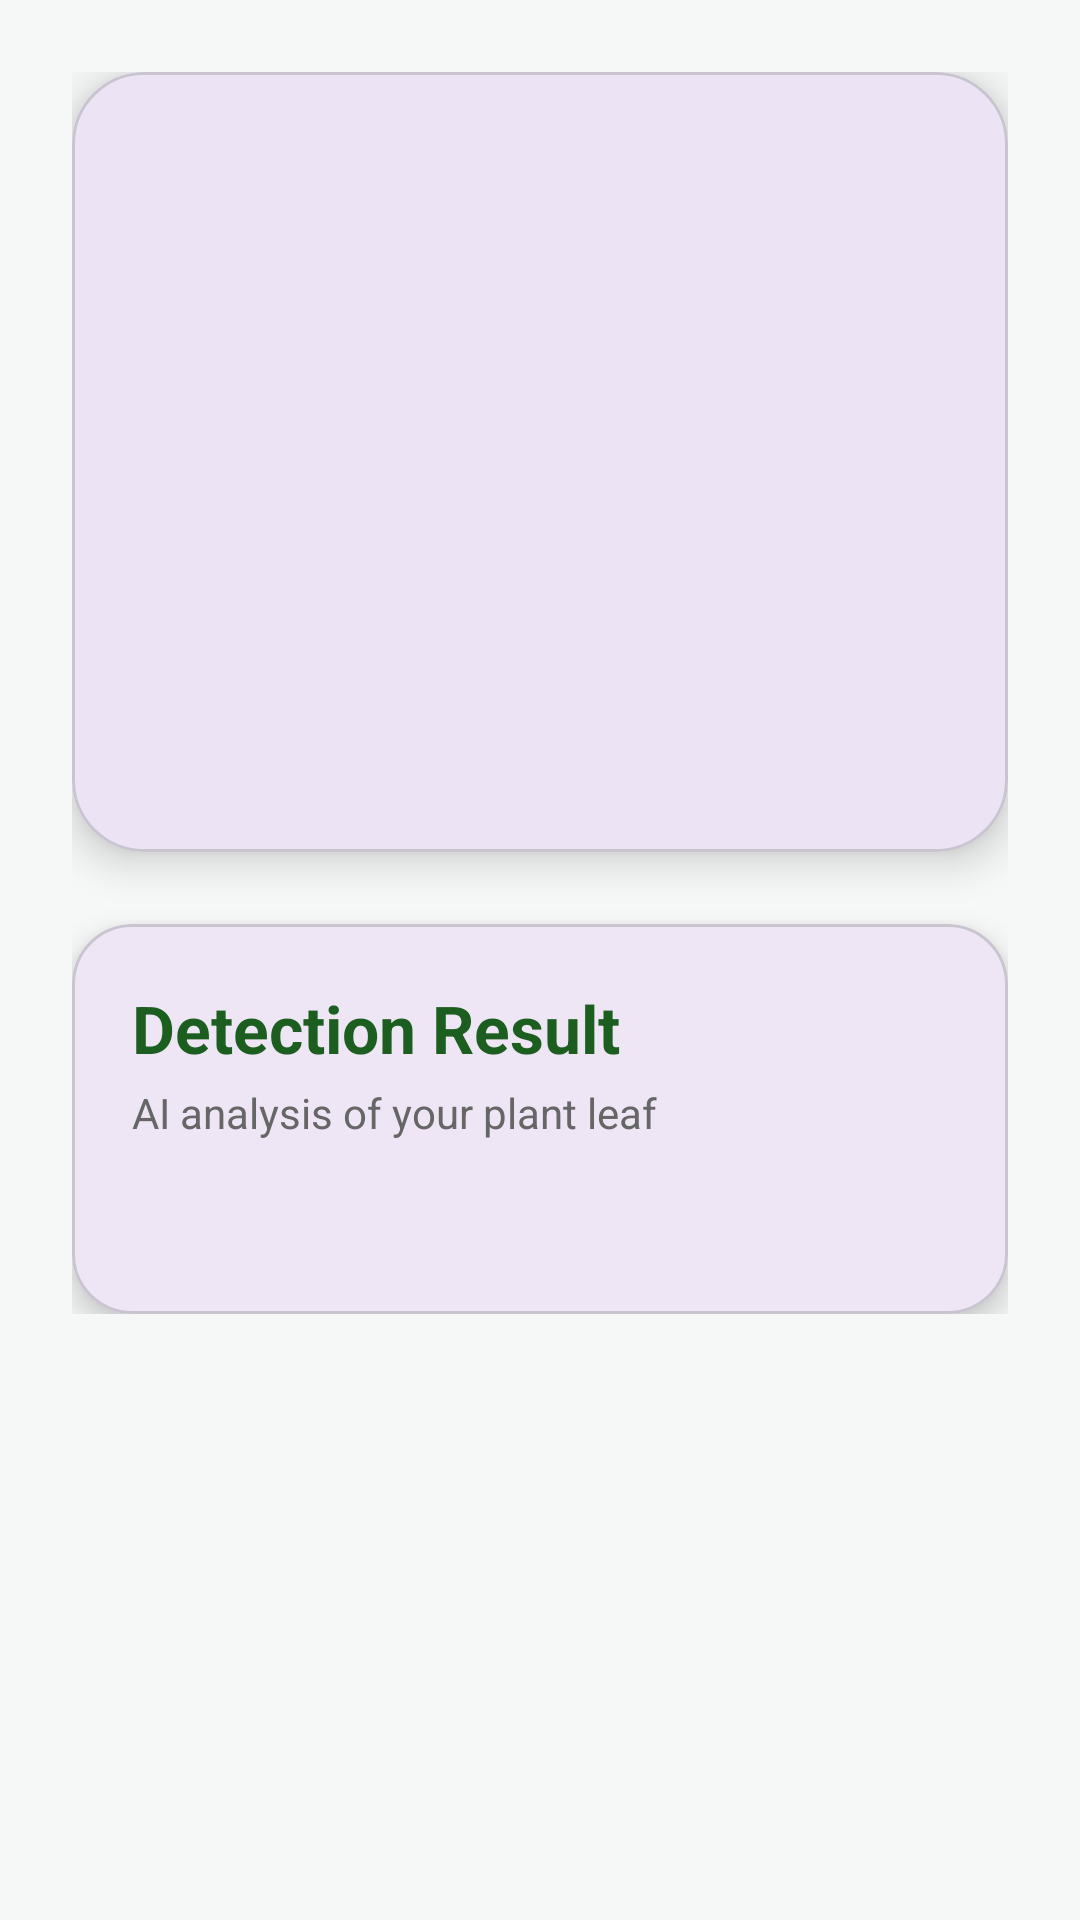

Produce the Android XML layout that renders to this screen, including the resource entries it uses.
<!-- AndroidManifest.xml: application theme Theme.KrishiNetra -->
<!-- res/layout/activity_result.xml -->
<?xml version="1.0" encoding="utf-8"?>
<ScrollView xmlns:android="http://schemas.android.com/apk/res/android"
    xmlns:app="http://schemas.android.com/apk/res-auto"
    android:layout_width="match_parent"
    android:layout_height="match_parent"
    android:background="#F6F8F7">

    <LinearLayout
        android:layout_width="match_parent"
        android:layout_height="wrap_content"
        android:orientation="vertical"
        android:padding="24dp">

        

        <com.google.android.material.card.MaterialCardView
            android:layout_width="match_parent"
            android:layout_height="260dp"
            app:cardCornerRadius="24dp"
            app:cardElevation="8dp">

            <ImageView
                android:id="@+id/resultImage"
                android:layout_width="match_parent"
                android:layout_height="match_parent"
                android:scaleType="centerCrop"/>

        </com.google.android.material.card.MaterialCardView>

        

        <com.google.android.material.card.MaterialCardView
            android:layout_width="match_parent"
            android:layout_height="wrap_content"
            android:layout_marginTop="24dp"
            app:cardCornerRadius="20dp"
            app:cardElevation="6dp">

            <LinearLayout
                android:orientation="vertical"
                android:padding="20dp"
                android:layout_width="match_parent"
                android:layout_height="wrap_content">

                <TextView
                    android:id="@+id/resultTitle"
                    android:text="Detection Result"
                    android:textSize="22sp"
                    android:textStyle="bold"
                    android:textColor="#1B5E20"
                    android:layout_width="wrap_content"
                    android:layout_height="wrap_content"/>

                <TextView
                    android:text="AI analysis of your plant leaf"
                    android:textSize="14sp"
                    android:textColor="#666666"
                    android:layout_marginTop="4dp"
                    android:layout_marginBottom="16dp"
                    android:layout_width="wrap_content"
                    android:layout_height="wrap_content"/>

                <TextView
                    android:id="@+id/predictionText"
                    android:textSize="16sp"
                    android:lineSpacingExtra="4dp"
                    android:layout_width="match_parent"
                    android:layout_height="wrap_content"/>

            </LinearLayout>

        </com.google.android.material.card.MaterialCardView>

    </LinearLayout>

</ScrollView>
<!-- resources referenced by this layout -->
<resources>
  <style name="Theme.KrishiNetra" parent="Base.Theme.KrishiNetra" />
  <style name="Base.Theme.KrishiNetra" parent="Theme.Material3.DayNight.NoActionBar">
          
          
      </style>
</resources>
